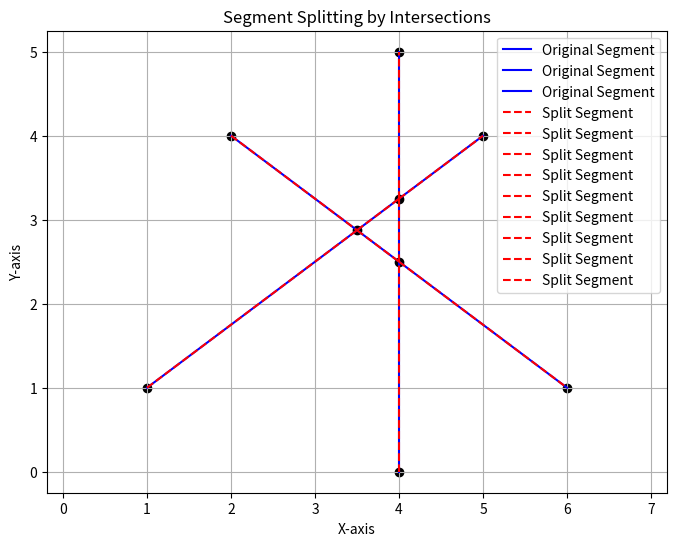

Reproduce this figure in Python.
import numpy as np
import matplotlib.pyplot as plt


def intersect(p1, p2, p3, p4):
    """ 检测线段 p1p2 和 p3p4 是否相交，并返回交点 """
    A1 = p2[1] - p1[1]
    B1 = p1[0] - p2[0]
    C1 = A1 * p1[0] + B1 * p1[1]

    A2 = p4[1] - p3[1]
    B2 = p3[0] - p4[0]
    C2 = A2 * p3[0] + B2 * p3[1]

    determinant = A1 * B2 - A2 * B1

    if determinant == 0:
        return None  # 平行或重合的线段

    x = (B2 * C1 - B1 * C2) / determinant
    y = (A1 * C2 - A2 * C1) / determinant

    # 检查交点是否在两个线段上
    if (min(p1[0], p2[0]) <= x <= max(p1[0], p2[0]) and
            min(p1[1], p2[1]) <= y <= max(p1[1], p2[1]) and
            min(p3[0], p4[0]) <= x <= max(p3[0], p4[0]) and
            min(p3[1], p4[1]) <= y <= max(p3[1], p4[1])):
        return np.array([x, y])

    return None


def split_segments(segments):
    """ 根据交点分割线段 """
    points = []  # 保存交点
    for i in range(len(segments)):
        for j in range(i + 1, len(segments)):
            p1, p2 = segments[i]
            p3, p4 = segments[j]
            intersection = intersect(p1, p2, p3, p4)
            if intersection is not None:
                points.append(intersection)

    # 去重并排序交点
    points = np.unique(points, axis=0)

    # 根据交点分割线段
    new_segments = []
    for segment in segments:
        p1, p2 = segment
        print(p1)
        segment_points = [p1, p2]
        for point in points:
            if np.array_equal(point, p1) or np.array_equal(point, p2):
                continue
            if np.linalg.norm(p1 - point) + np.linalg.norm(point - p2) == np.linalg.norm(p1 - p2):
                segment_points.append(point)

        # 添加分割后的线段
        segment_points = sorted(segment_points, key=lambda p: np.linalg.norm(p - p1))
        for k in range(len(segment_points) - 1):
            new_segments.append((segment_points[k], segment_points[k + 1]))

    return new_segments
def random_color():
    return np.random.rand(3,)  # 生成 RGB 颜色值（0-1之间的随机数）
# 示例线段
segments = [
    (np.array([1, 1]), np.array([5, 4])),
    (np.array([2, 4]), np.array([6, 1])),
    (np.array([4, 0]), np.array([4, 5])),
]
# 分割线段
final_segments = split_segments(segments)

# 可视化结果
plt.figure(figsize=(8, 6))
for segment in segments:
    plt.plot([segment[0][0], segment[1][0]], [segment[0][1], segment[1][1]], 'b-', label='Original Segment')
for segment in final_segments:
    plt.plot([segment[0][0], segment[1][0]], [segment[0][1], segment[1][1]], 'r--', label='Split Segment')

# 提取并绘制交点
unique_segments = np.unique(final_segments, axis=0)
points = []
for segment in unique_segments:
    points.append(segment[0])
    points.append(segment[1])
points = np.unique(points, axis=0)

plt.scatter(points[:, 0], points[:, 1], color='black')  # 交点
plt.title('Segment Splitting by Intersections')
plt.xlabel('X-axis')
plt.ylabel('Y-axis')
plt.grid()
plt.axis('equal')
plt.legend()
plt.show()
